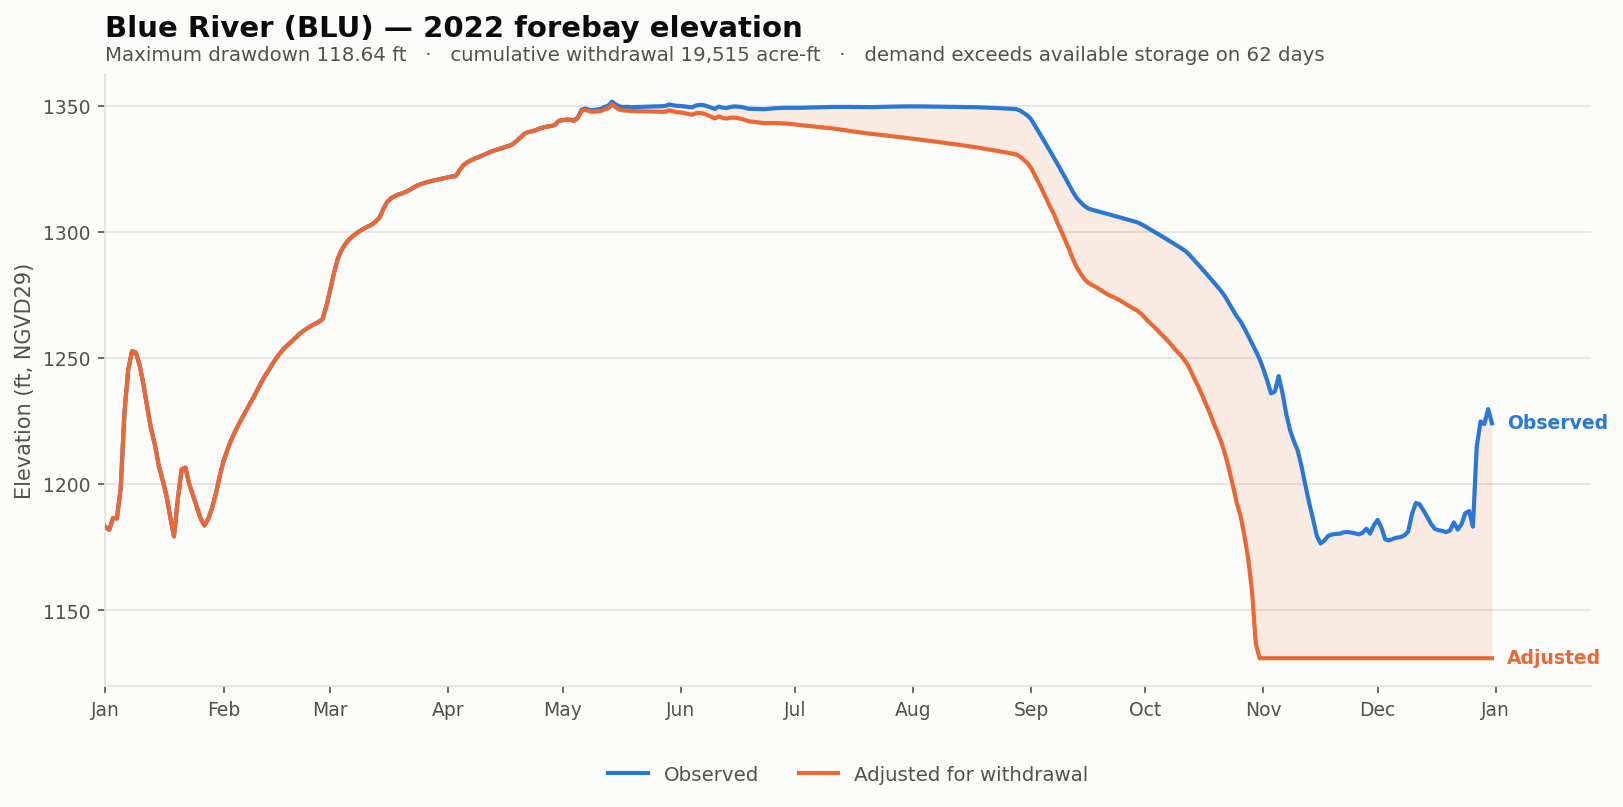

Source data for this figure (header and first rows):
date, elev_observed_ft, elev_adjusted_ft, storage_observed_af, storage_adjusted_af, demand_cfs, cumulative_withdrawal_af, elev_change_ft, at_rating_floor
2022-01-01, 1183, 1183, 4407, 4407, 0.0, 0.0, 0.0, False
2022-01-02, 1182, 1182, 4189, 4189, 0.0, 0.0, 0.0, False
2022-01-03, 1187, 1187, 4859, 4859, 0.0, 0.0, 0.0, False
2022-01-04, 1186, 1186, 4841, 4841, 0.0, 0.0, 0.0, False
2022-01-05, 1198, 1198, 6736, 6736, 0.0, 0.0, 0.0, False
2022-01-06, 1229, 1229, 13108, 13108, 0.0, 0.0, 0.0, False
2022-01-07, 1246, 1246, 17877, 17877, 0.0, 0.0, 0.0, False
2022-01-08, 1253, 1253, 20244, 20244, 0.0, 0.0, 0.0, False
2022-01-09, 1252, 1252, 19976, 19976, 0.0, 0.0, 0.0, False
2022-01-10, 1247, 1247, 18345, 18345, 0.0, 0.0, 0.0, False
2022-01-11, 1240, 1240, 16050, 16050, 0.0, 0.0, 0.0, False
2022-01-12, 1230, 1230, 13568, 13568, 0.0, 0.0, 0.0, False
2022-01-13, 1222, 1222, 11456, 11456, 0.0, 0.0, 0.0, False
2022-01-14, 1216, 1216, 10086, 10086, 0.0, 0.0, 0.0, False
2022-01-15, 1207, 1207, 8390, 8390, 0.0, 0.0, 0.0, False
2022-01-16, 1202, 1202, 7338, 7338, 0.0, 0.0, 0.0, False
2022-01-17, 1196, 1196, 6332, 6332, 0.0, 0.0, 0.0, False
2022-01-18, 1187, 1187, 4926, 4926, 0.0, 0.0, 0.0, False
2022-01-19, 1179, 1179, 3856, 3856, 0.0, 0.0, 0.0, False
2022-01-20, 1194, 1194, 6000, 6000, 0.0, 0.0, 0.0, False
2022-01-21, 1206, 1206, 8070, 8070, 0.0, 0.0, 0.0, False
2022-01-22, 1207, 1207, 8222, 8222, 0.0, 0.0, 0.0, False
2022-01-23, 1200, 1200, 7010, 7010, 0.0, 0.0, 0.0, False
2022-01-24, 1195, 1195, 6292, 6292, 0.0, 0.0, 0.0, False
2022-01-25, 1191, 1191, 5550, 5550, 0.0, 0.0, 0.0, False
2022-01-26, 1186, 1186, 4839, 4839, 0.0, 0.0, 0.0, False
2022-01-27, 1184, 1184, 4463, 4463, 0.0, 0.0, 0.0, False
2022-01-28, 1186, 1186, 4824, 4824, 0.0, 0.0, 0.0, False
2022-01-29, 1191, 1191, 5532, 5532, 0.0, 0.0, 0.0, False
2022-01-30, 1196, 1196, 6424, 6424, 0.0, 0.0, 0.0, False
2022-01-31, 1203, 1203, 7626, 7626, 0.0, 0.0, 0.0, False
2022-02-01, 1209, 1209, 8704, 8704, 0.0, 0.0, 0.0, False
2022-02-02, 1214, 1214, 9614, 9614, 0.0, 0.0, 0.0, False
2022-02-03, 1217, 1217, 10484, 10484, 0.0, 0.0, 0.0, False
2022-02-04, 1221, 1221, 11234, 11234, 0.0, 0.0, 0.0, False
2022-02-05, 1224, 1224, 11931, 11931, 0.0, 0.0, 0.0, False
2022-02-06, 1227, 1227, 12612, 12612, 0.0, 0.0, 0.0, False
2022-02-07, 1229, 1229, 13314, 13314, 0.0, 0.0, 0.0, False
2022-02-08, 1232, 1232, 14020, 14020, 0.0, 0.0, 0.0, False
2022-02-09, 1235, 1235, 14710, 14710, 0.0, 0.0, 0.0, False
2022-02-10, 1238, 1238, 15513, 15513, 0.0, 0.0, 0.0, False
2022-02-11, 1241, 1241, 16395, 16395, 0.0, 0.0, 0.0, False
2022-02-12, 1243, 1243, 17169, 17169, 0.0, 0.0, 0.0, False
2022-02-13, 1246, 1246, 17859, 17859, 0.0, 0.0, 0.0, False
2022-02-14, 1248, 1248, 18609, 18609, 0.0, 0.0, 0.0, False
2022-02-15, 1250, 1250, 19390, 19390, 0.0, 0.0, 0.0, False
2022-02-16, 1252, 1252, 20000, 20000, 0.0, 0.0, 0.0, False
2022-02-17, 1254, 1254, 20582, 20582, 0.0, 0.0, 0.0, False
2022-02-18, 1255, 1255, 21126, 21126, 0.0, 0.0, 0.0, False
2022-02-19, 1257, 1257, 21616, 21616, 0.0, 0.0, 0.0, False
2022-02-20, 1258, 1258, 22100, 22100, 0.0, 0.0, 0.0, False
2022-02-21, 1260, 1260, 22668, 22668, 0.0, 0.0, 0.0, False
2022-02-22, 1261, 1261, 23049, 23049, 0.0, 0.0, 0.0, False
2022-02-23, 1262, 1262, 23436, 23436, 0.0, 0.0, 0.0, False
2022-02-24, 1263, 1263, 23808, 23808, 0.0, 0.0, 0.0, False
2022-02-25, 1264, 1264, 24136, 24136, 0.0, 0.0, 0.0, False
2022-02-26, 1264, 1264, 24448, 24448, 0.0, 0.0, 0.0, False
2022-02-27, 1265, 1265, 24892, 24892, 0.0, 0.0, 0.0, False
2022-02-28, 1271, 1271, 27115, 27115, 0.0, 0.0, 0.0, False
2022-03-01, 1277, 1277, 30065, 30065, 0.0, 0.0, 0.0, False
... 305 more rows
